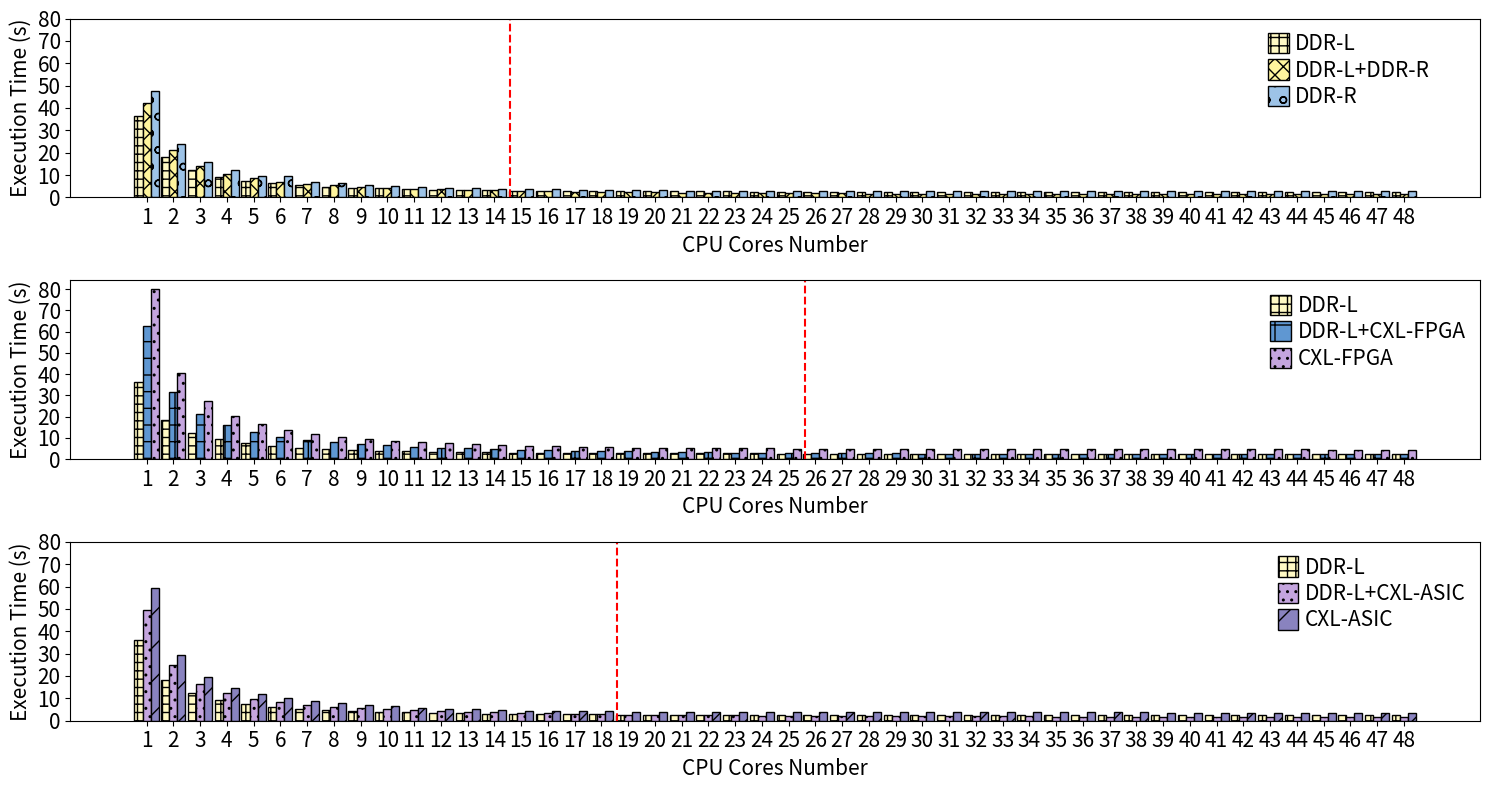

The script that saved this image:
import matplotlib.pyplot as plt
import numpy as np


# latency

ddrl_lat = [0, 36.193, 18.227, 12.206, 9.238, 7.441, 6.261, 5.432, 4.821, 4.351, 3.987, 3.697, 3.461, 3.276, 3.12, 2.997, 2.912, 2.834, 2.788, 2.726, 2.705, 2.683, 2.657, 2.651, 2.622, 2.613, 2.598, 2.584, 2.561, 2.552, 2.528,2.53, 2.504, 2.497, 2.487, 2.475, 2.456, 2.452, 2.439, 2.436, 2.423, 2.419, 2.414, 2.411, 2.417, 2.404, 2.4, 2.386, 2.381]
ddrr_lat = [0, 47.453, 23.835, 15.95, 12.073, 9.75, 9.75, 7.071, 6.252, 5.623, 5.132,
    4.735, 4.405, 4.116, 3.907, 3.708, 3.536, 3.403, 3.289, 3.188, 3.105,
    3.047, 2.988, 2.944, 2.9, 2.88, 2.857, 2.834, 2.817, 2.804, 2.792,
    2.781, 2.77, 2.757, 2.747, 2.744, 2.733, 2.722, 2.716, 2.713, 2.702,
    2.691, 2.682, 2.678, 2.671, 2.662, 2.655, 2.645, 2.64]
cxl_fpga = [0, 80.234, 40.517, 27.112, 20.51, 16.505, 13.875, 12.001, 10.597, 9.515, 8.663,
        7.955, 7.374, 6.904, 6.509, 6.177, 5.913, 5.686, 5.513, 5.378, 5.257,
        5.178, 5.106, 5.044, 4.986, 4.948, 4.907, 4.88, 4.846, 4.812, 4.797,
        4.773, 4.737, 4.714, 4.685, 4.666, 4.652, 4.632, 4.605, 4.589, 4.568,
        4.557, 4.536, 4.528, 4.512, 4.495, 4.483, 4.473, 4.455]
cxl_asic = [0, 59.179, 29.591, 19.689, 14.81, 11.911, 10.01, 8.726, 7.745, 6.983, 6.362,
        5.843, 5.415, 5.051, 4.769, 4.545, 4.381, 4.262, 4.168, 4.101, 4.058,
        4.017, 3.987, 3.958, 3.933, 3.928, 3.888, 3.876, 3.852, 3.828, 3.81,
        3.796, 3.773, 3.757, 3.742, 3.725, 3.719, 3.716, 3.71, 3.675, 3.661,
        3.649, 3.637, 3.627, 3.619, 3.608, 3.596, 3.585, 3.585]
ddr_fpga = [0, 62.533, 31.516, 21.059, 15.84, 12.672, 10.612, 9.139, 7.998, 7.153, 6.458,
        5.906, 5.433, 5.049, 4.718, 4.416, 4.158, 3.935, 3.745, 3.567, 3.412,
        3.283, 3.166, 3.055, 2.956, 2.877, 2.8, 2.731, 2.668, 2.619, 2.572,
        2.523, 2.499, 2.458, 2.444, 2.447, 2.413, 2.396, 2.403, 2.379, 2.364,
        2.342, 2.339, 2.311, 2.308, 2.297, 2.294, 2.296, 2.29]
ddr_asic = [0, 49.427, 24.766, 16.474, 12.38, 9.895, 8.263, 7.11, 6.232, 5.578, 5.069,
        4.658, 4.3, 4.008, 3.739, 3.501, 3.294, 3.104, 2.932, 2.782, 2.65,
        2.537, 2.439, 2.35, 2.278, 2.202, 2.143, 2.092, 2.049, 2.015, 1.978,
        1.954, 1.933, 1.923, 1.901, 1.886, 1.888, 1.883, 1.864, 1.862, 1.847,
        1.842, 1.839, 1.839, 1.829, 1.821, 1.82, 1.813, 1.806]
ddr_rddr = [0, 42.095, 21.078, 14.032, 10.553, 8.448, 7.063, 6.076, 5.339, 4.768, 4.3,
    3.931, 3.617, 3.354, 3.134, 2.945, 2.771, 2.626, 2.49, 2.374, 2.266,
    2.175, 2.091, 2.015, 1.943, 1.88, 1.822, 1.767, 1.72, 1.675, 1.636,
    1.597, 1.568, 1.536, 1.51, 1.485, 1.462, 1.447, 1.425, 1.412, 1.399,
    1.385, 1.377, 1.371, 1.362, 1.353, 1.348, 1.341, 1.338]





# index
index_rddr = [0, 1, 2, 4, 8, 16, 32, 47]
index_fpga = [0, 1, 2, 4, 8, 16, 32, 47]
index_asic = [0, 1, 2, 4, 8, 16, 32, 47]

index_rddr = [i+1 for i in range(48)]

index = [i for i in range(8)]
patterns = ['++', 'xx', 'o',  '+', '..', '/', 'x','\\']
# labels
memory_config_rddr = [ 'DDR-L', 'DDR-L+DDR-R','DDR-R']
memory_config_fpga = [ 'DDR-L','DDR-L+CXL-FPGA','CXL-FPGA']
memory_config_asic = ['DDR-L', 'DDR-L+CXL-ASIC','CXL-ASIC']


colors = ['#FFF9C4', '#FFF59D', '#9DC3E7', '#5F97D2', '#C4A5DE','#8983BF']

# Plotting
plt.figure(figsize=(15, 8))
# Latency Line Plot
index = range(len(index_rddr))
bar_width = 0.3



plt.subplot(3,1,1)
for i in index_rddr:
    print(ddrr_lat[i])
    print(ddr_rddr[i])
    print(ddrl_lat[i])
    print("-----")


    plt.bar(i + bar_width, ddrl_lat[i], bar_width, color=colors[0],label='DDR-L',edgecolor='black', linewidth=1,zorder=2,hatch=patterns[0])
    plt.bar(i + bar_width * 2, ddr_rddr[i], bar_width,color=colors[1], label='DDR-L+DDR-R',edgecolor='black', linewidth=1,zorder=2,hatch=patterns[1])
    plt.bar(i + bar_width * 3, ddrr_lat[i], bar_width, color=colors[2], label='DDR-R',edgecolor='black', linewidth=1,zorder=2,hatch=patterns[2])



plt.xticks([i + bar_width * 2 for i in index_rddr], [str(i) for i in index_rddr],fontsize=15)
y_ticks = [0,10,20,30,40,50,60,70,80]
plt.yticks(y_ticks,[str(i) for i in y_ticks],fontsize=15)
plt.xlabel('CPU Cores Number',fontsize=15)
plt.ylabel('Execution Time (s)',fontsize=15)
# plt.title('Latency Comparison')
# plt.title('Latency Comparison')
plt.rcParams['legend.handlelength'] = 1
plt.rcParams['legend.handleheight'] = 1.125
legend = plt.legend(memory_config_rddr, bbox_to_anchor=(0.975, 1),columnspacing=0.1,borderpad = 0.2, labelspacing = 0.2, handletextpad = 0.3,frameon=False,fontsize=15)  # 图例放在最下方
plt.axvline(x=15.2, linestyle='--', color='red')



plt.subplot(3,1,2)
for i in index_rddr:

    plt.bar(i + bar_width, ddrl_lat[i], bar_width, color=colors[0],label='DDR-L',edgecolor='black', linewidth=1,zorder=2,hatch=patterns[0])
    plt.bar(i + bar_width * 2, ddr_fpga[i], bar_width,color=colors[3], label='DDR-L+CXL-FPGA',edgecolor='black', linewidth=1,zorder=2,hatch=patterns[3])
    plt.bar(i + bar_width * 3, cxl_fpga[i], bar_width, color=colors[4], label='CXL-FPGA',edgecolor='black', linewidth=1,zorder=2,hatch=patterns[4])


plt.xticks([i + bar_width * 2 for i in index_rddr], [str(i) for i in index_rddr],fontsize=15)
y_ticks = [0,10,20,30,40,50,60,70,80]
plt.yticks(y_ticks,[str(i) for i in y_ticks],fontsize=15)
plt.xlabel('CPU Cores Number',fontsize=15)
plt.ylabel('Execution Time (s)',fontsize=15)
# plt.title('Latency Comparison')

plt.rcParams['legend.handlelength'] = 1
plt.rcParams['legend.handleheight'] = 1.125
legend = plt.legend(memory_config_fpga,frameon=False, bbox_to_anchor=(1, 1),columnspacing=0.1,borderpad = 0.2, labelspacing = 0.2, handletextpad = 0.3 ,fontsize=15)  # 图例放在最下方
plt.axvline(x=26.2, linestyle='--', color='red')

plt.subplot(3,1,3)
for i in index_rddr:

    plt.bar(i + bar_width, ddrl_lat[i], bar_width, color=colors[0],label='DDR-L',edgecolor='black', linewidth=1,zorder=2,hatch=patterns[0])
    plt.bar(i + bar_width * 2, ddr_asic[i], bar_width,color=colors[4], label='DDR-L+CXL-ASIC',edgecolor='black', linewidth=1,zorder=2,hatch=patterns[4])
    plt.bar(i + bar_width * 3, cxl_asic[i], bar_width, color=colors[5], label='CXL-ASIC',edgecolor='black', linewidth=1,zorder=2,hatch=patterns[5])



plt.xticks([i + bar_width * 2 for i in index_rddr], [str(i) for i in index_rddr],fontsize=15)
y_ticks = [0,10,20,30,40,50,60,70,80]
plt.yticks(y_ticks,[str(i) for i in y_ticks],fontsize=15)
plt.xlabel('CPU Cores Number',fontsize=15)
plt.ylabel('Execution Time (s)',fontsize=15)
# plt.title('Latency Comparison')
plt.rcParams['legend.handlelength'] = 1
plt.rcParams['legend.handleheight'] = 1.125
legend = plt.legend(memory_config_asic, bbox_to_anchor=(1, 1),columnspacing=0.1,borderpad = 0.2, labelspacing = 0.2, handletextpad = 0.3,frameon=False,fontsize=15)  # 图例放在最下方
plt.axvline(x=19.2, linestyle='--', color='red')

plt.tight_layout()
# plt.show()
plt.savefig('xsbench_lat_0817.pdf', bbox_inches='tight',pad_inches=0.0)